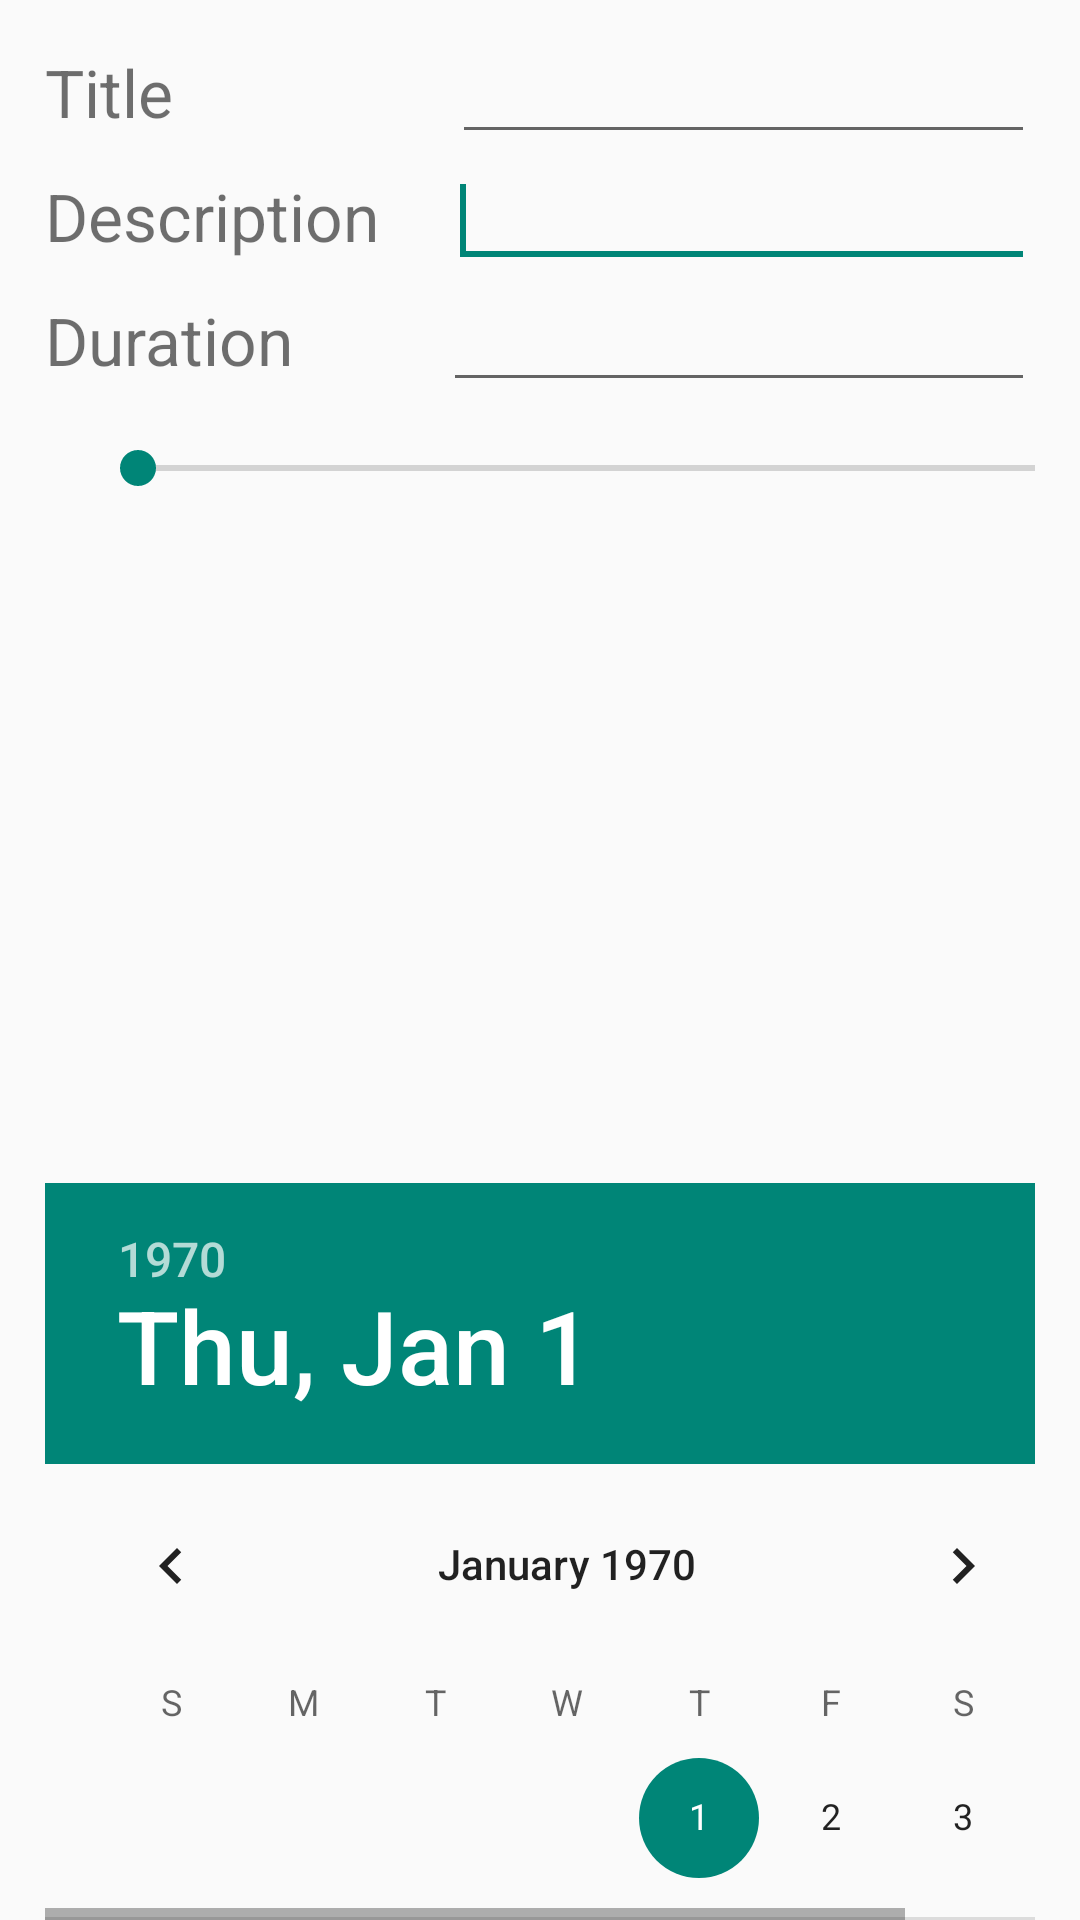

Reconstruct the res/layout file that produces this screen, plus the resources it refers to.
<!-- AndroidManifest.xml: application theme CustomActionBarTheme -->
<!-- res/layout/editeventdialog.xml -->
<?xml version="1.0" encoding="utf-8"?>

<LinearLayout xmlns:android="http://schemas.android.com/apk/res/android"
    android:id="@+id/dialogChange"
    android:layout_width="match_parent"
    android:layout_height="match_parent"
    android:gravity="center"
    android:orientation="vertical"
    android:paddingLeft="15dp"
    android:paddingRight="15dp"
    android:paddingTop="10dp" >

    <LinearLayout
        android:layout_width="match_parent"
        android:layout_height="wrap_content" >

        <TextView
            android:id="@+id/TextView02"
            android:layout_width="wrap_content"
            android:layout_height="wrap_content"
            android:text="Title"
            android:textAppearance="?android:attr/textAppearanceLarge"
            android:textColor="@color/GrayBlack" />

        <EditText
            android:id="@+id/EditTitle"
            android:layout_width="wrap_content"
            android:layout_height="wrap_content"
            android:ems="10" 
            android:layout_marginLeft="93dp"
            android:layout_weight="0.1"
            android:gravity="center_vertical"
            android:textColorHint="@color/Gray"/>
        
    </LinearLayout>

    <LinearLayout
        android:layout_width="match_parent"
        android:layout_height="wrap_content" >

        <TextView
            android:id="@+id/Title"
            android:layout_width="wrap_content"
            android:layout_height="wrap_content"
            android:text="Description"
            android:textAppearance="?android:attr/textAppearanceLarge"
            android:textColor="@color/GrayBlack" />

        <EditText
            android:id="@+id/EditDescription"
            android:layout_width="match_parent"
            android:layout_height="wrap_content"
            android:layout_marginLeft="23dp"
            android:ems="10"
            android:textColorHint="@color/Gray" >
            <requestFocus />
        </EditText>

    </LinearLayout>
    
    

    <LinearLayout
        android:layout_width="match_parent"
        android:layout_height="wrap_content" >

        <TextView
            android:id="@+id/TextView01"
            android:layout_width="wrap_content"
            android:layout_height="wrap_content"
            android:text="Duration"
            android:textAppearance="?android:attr/textAppearanceLarge"
            android:textColor="@color/GrayBlack" />

        <EditText
            android:id="@+id/EditTimeNeed"
            android:layout_width="wrap_content"
            android:layout_height="wrap_content"
            android:layout_marginLeft="50dp"
            android:layout_weight="0.1"
            android:ems="10"
            android:inputType="phone"
            android:textColorHint="@color/Gray"  />

    </LinearLayout>

    <LinearLayout
        android:layout_width="match_parent"
        android:layout_height="wrap_content" >

        <TextView
            android:id="@+id/textView1"
            android:layout_width="wrap_content"
            android:layout_height="wrap_content"
            android:text="Importance"
            android:layout_weight="0.28"
            android:textAppearance="?android:attr/textAppearanceLarge" 
            android:textColor="@color/GrayBlack"/>

        <SeekBar
            android:id="@+id/seekBar1"
            android:layout_width="390dp"
            android:layout_height="wrap_content"
            android:layout_marginLeft="15dp"
            android:layout_marginTop="13dp"
            android:minHeight="1dp" />

    </LinearLayout>

    <LinearLayout
        android:layout_width="match_parent"
        android:layout_height="wrap_content" >

    </LinearLayout>

    <HorizontalScrollView
        android:id="@+id/scrollView2"
        android:layout_width="match_parent"
        android:layout_height="wrap_content"
        android:scrollbars="horizontal" >

        <LinearLayout
            android:layout_width="match_parent"
            android:layout_height="match_parent"
            android:orientation="horizontal" >

            <DatePicker
                android:id="@+id/datePicker1"
                android:layout_width="wrap_content"
                android:layout_height="wrap_content" />

            <TimePicker
                android:id="@+id/timePicker1"
                android:layout_width="wrap_content"
                android:layout_height="wrap_content" />

        </LinearLayout>
    </HorizontalScrollView>

</LinearLayout>
<!-- resources referenced by this layout -->
<resources>
  <color name="Gray">#50000000</color>
  <color name="GrayBlack">#90000000</color>
  <style name="CustomActionBarTheme" parent="@style/Theme.AppCompat.Light.DarkActionBar">
          <item name="android:actionBarStyle">@style/MyActionBar</item>
         
      </style>
  <style name="MyActionBar" parent="@android:style/Widget.Holo.Light.ActionBar.Solid.Inverse">
          <item name="android:background">@drawable/maintab_toolbar_bg</item>
          <item name="android:titleTextStyle">@style/MyTheme.ActionBar.TitleTextStyle</item>
      </style>
  <!-- drawable maintab_toolbar_bg: png bitmap (drawable-hdpi, 2841 bytes) -->
  <style name="MyTheme.ActionBar.TitleTextStyle" parent="android:style/TextAppearance.Holo.Widget.ActionBar.Title">
  		<item name="android:textColor">#ff000000</item>
  		<item name="android:textSize">@dimen/bottom_tab_font_size</item>
  	</style>
  <dimen name="bottom_tab_font_size">30.0dip</dimen>
</resources>
